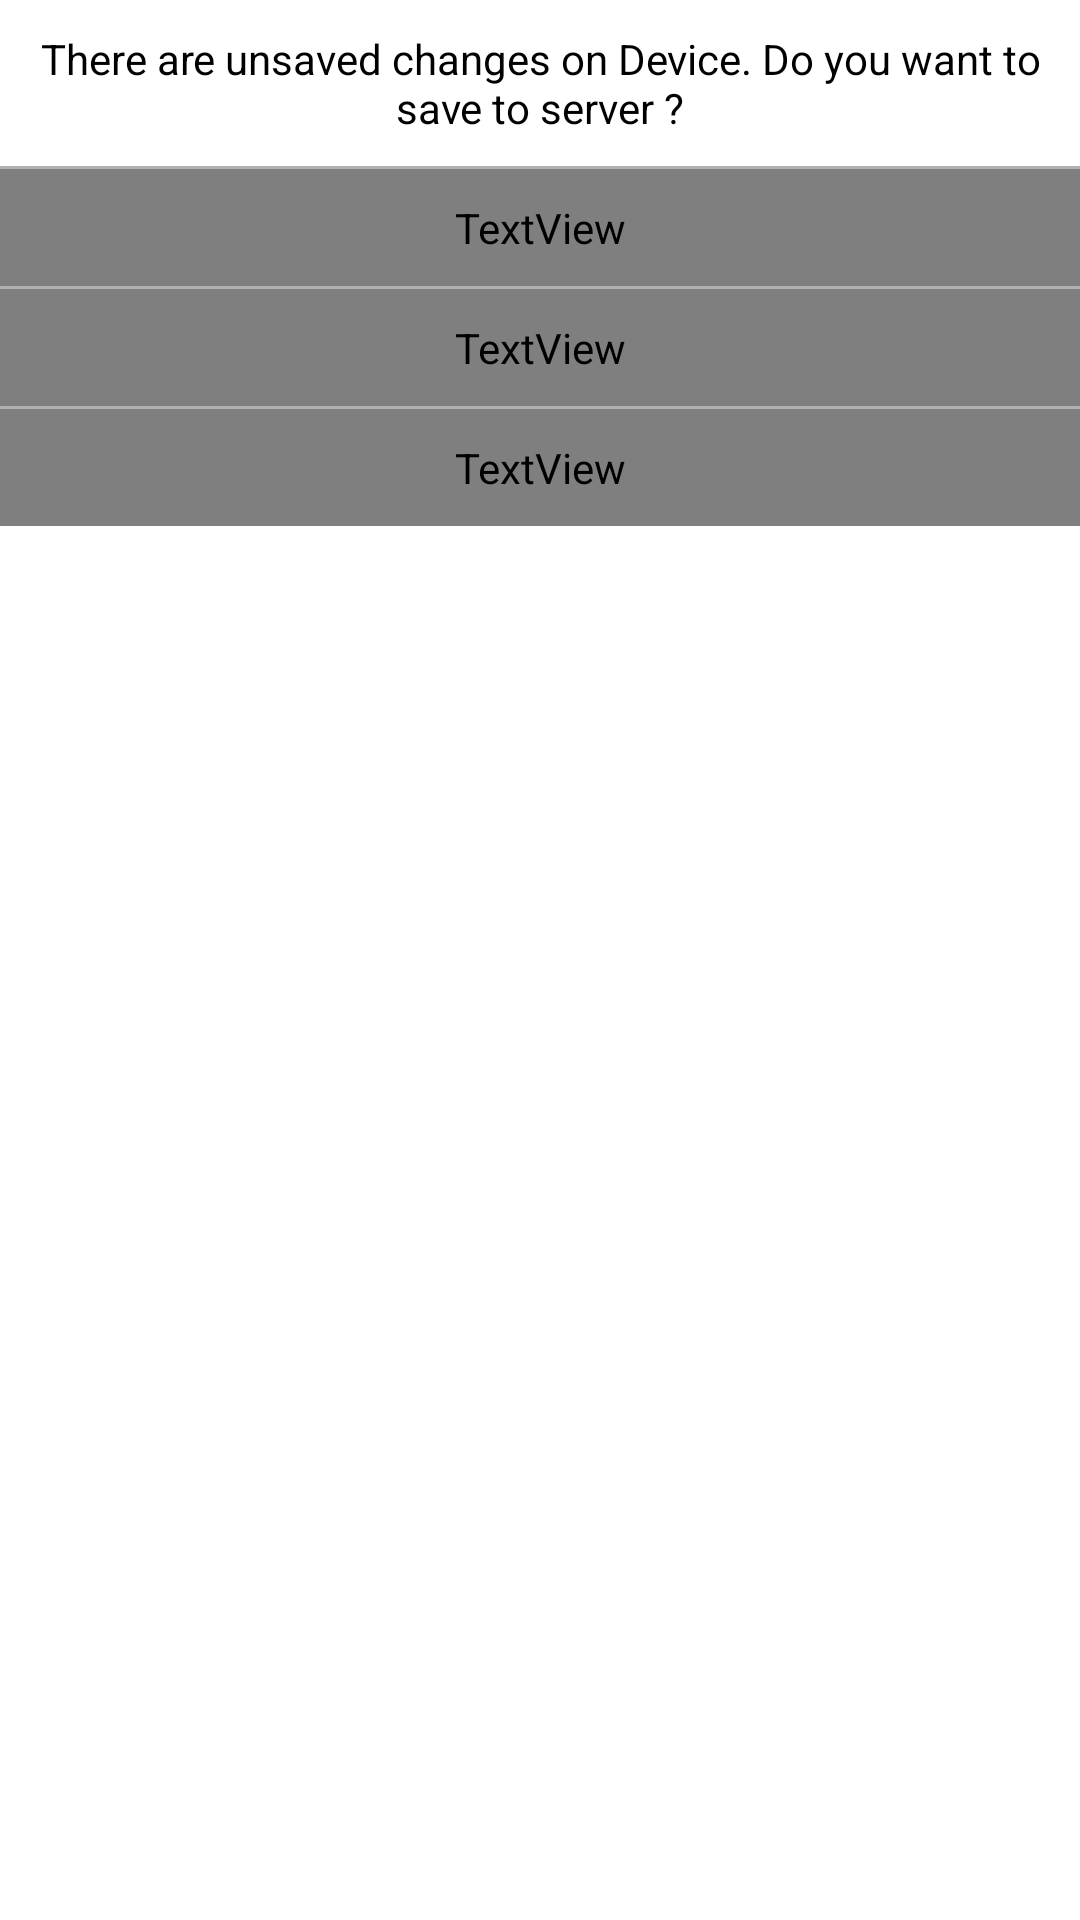

This screen was rendered from an Android layout file. Write that file and the resources it references.
<!-- AndroidManifest.xml: application theme AppTheme -->
<!-- res/layout/activity_local_sync_options.xml -->
<?xml version="1.0" encoding="utf-8"?>
<RelativeLayout xmlns:android="http://schemas.android.com/apk/res/android"
    android:layout_width="@dimen/other_remarks_popup_width"
    android:layout_height="wrap_content"
    android:background="#fff"
    android:orientation="vertical">

    <LinearLayout
        android:id="@+id/layout_header"
        android:layout_width="match_parent"
        android:layout_height="wrap_content"
        android:background="#FFFF">

        <TextView
            android:id="@+id/title_other_remarks"
            android:layout_width="match_parent"
            android:layout_height="wrap_content"
            android:padding="10dp"
            android:gravity="center"
            android:textColor="#000000"
            android:text="@string/unsaved_changes_pop_message"
            android:textSize="@dimen/adhoc_audit_txt_size" />
    </LinearLayout>



        <LinearLayout
            android:layout_below="@+id/layout_header"
            android:layout_width="match_parent"
            android:layout_height="wrap_content"
            android:orientation="vertical">
            <View
                android:layout_width="match_parent"
                android:layout_height="1dp"
                android:background="#B1B3B2" />

            <TextView
                android:id="@+id/discard"
                android:layout_width="match_parent"
                android:layout_height="wrap_content"
                android:gravity="center"
                android:padding="10dp"
                android:text="@string/discard"
                android:textColor="@drawable/select_audit_text_selector"
                android:textSize="@dimen/adhoc_audit_txt_size" />

            <View
                android:layout_width="match_parent"
                android:layout_height="1dp"
                android:background="#B1B3B2" />

            <TextView
                android:id="@+id/cancel"
                android:layout_width="match_parent"
                android:layout_height="wrap_content"
                android:gravity="center"
                android:padding="10dp"
                android:text="@string/cancel"
                android:textColor="@drawable/select_audit_text_selector"
                android:textSize="@dimen/adhoc_audit_txt_size" />
            <View
                android:layout_width="match_parent"
                android:layout_height="1dp"
                android:background="#B1B3B2" />

            <TextView
                android:id="@+id/save"
                android:layout_width="match_parent"
                android:layout_height="wrap_content"
                android:gravity="center"
                android:padding="10dp"
                android:text="@string/save"
                android:textColor="@drawable/select_audit_text_selector"
                android:textSize="@dimen/adhoc_audit_txt_size" />


        </LinearLayout>

</RelativeLayout>
<!-- resources referenced by this layout -->
<resources>
  <dimen name="adhoc_audit_txt_size">18sp</dimen>
  <dimen name="other_remarks_popup_width">400dp</dimen>
  <string name="cancel">Cancel</string>
  <string name="discard">Discard</string>
  <string name="save">Save</string>
  <string name="unsaved_changes_pop_message">There are unsaved changes on Device. Do you want to save to server ?</string>
  <style name="AppTheme" parent="Theme.AppCompat.Light">
          
          <item name="colorPrimary">@color/colorPrimary</item>
          <item name="colorPrimaryDark">@color/colorPrimaryDark</item>
          <item name="colorAccent">@color/colorAccent</item>
      </style>
  <color name="colorPrimary">#E65D55</color>
  <color name="colorPrimaryDark">#E56359</color>
  <color name="colorAccent">#FF4081</color>
</resources>
